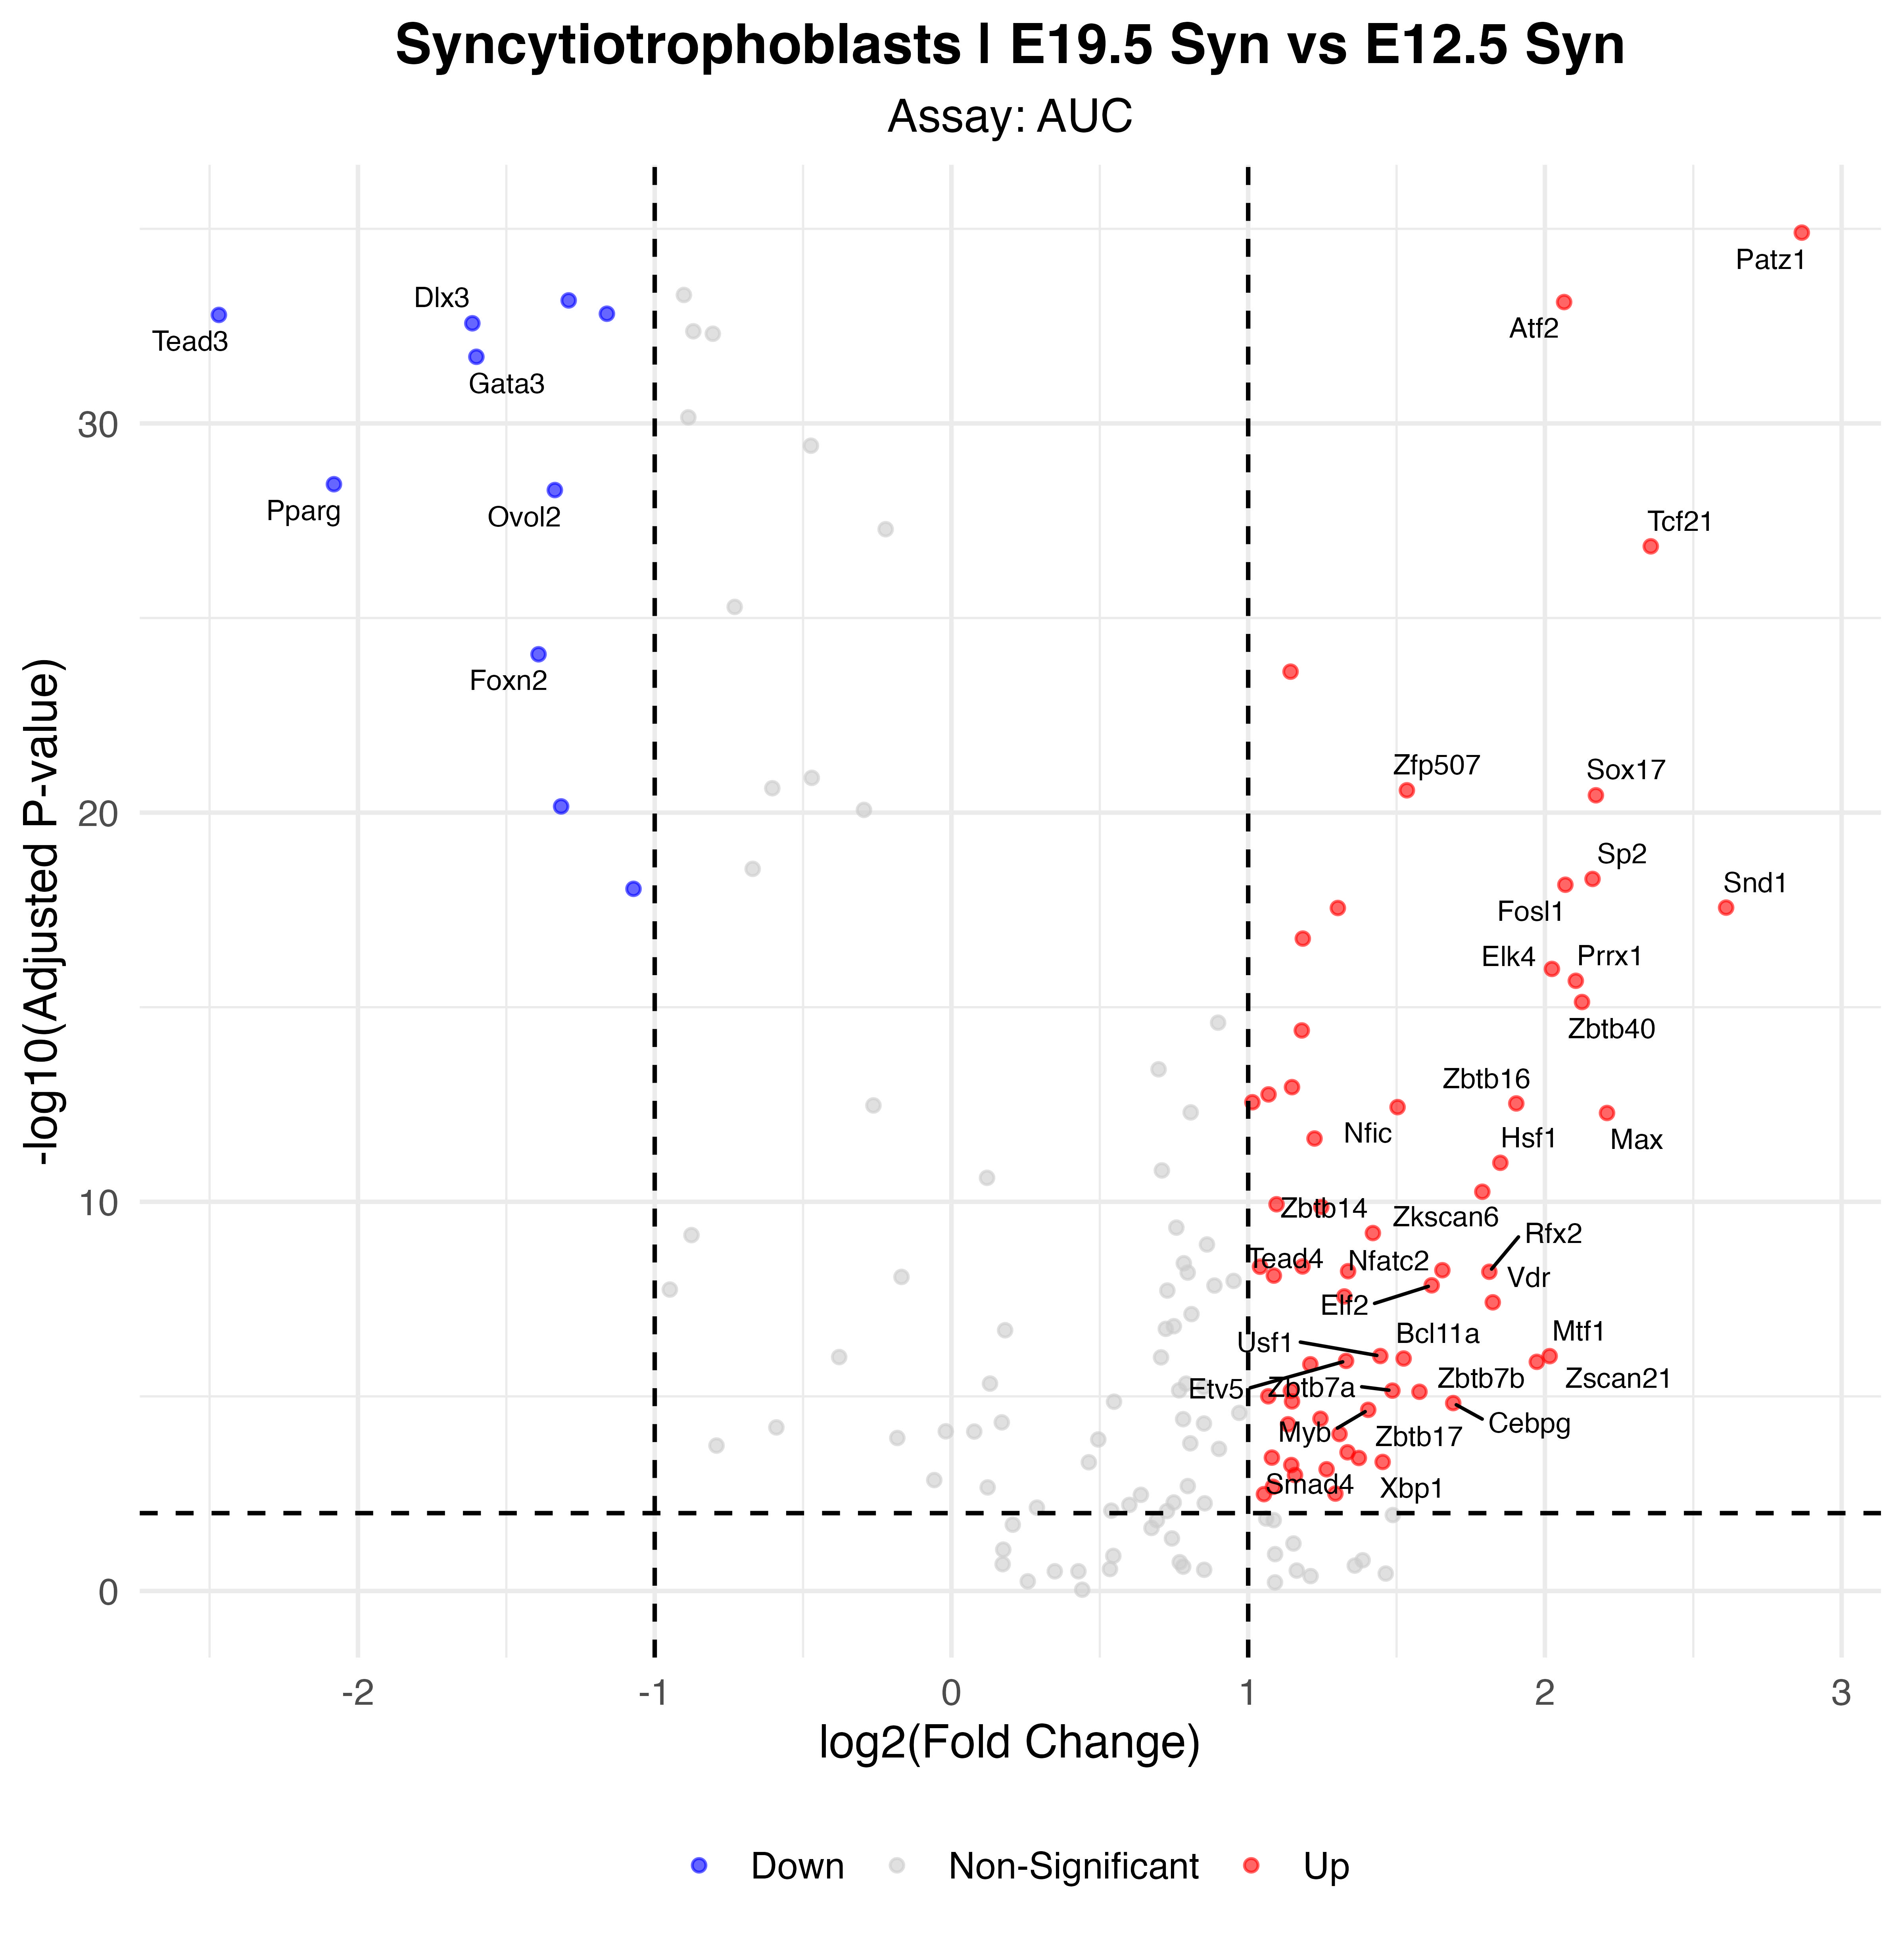

Values plotted in this chart, from the file beside it:
p_val, avg_log2FC, pct.1, pct.2, p_val_adj, gene, p_val_adj_plot, Significance
4.27659790939577e-38, 2.866, 0.945, 0.249, 1.25304318745296e-35, Patz1, 1.25304318745296e-35, Up
2.35746130478241e-36, -1.29, 1, 1, 6.90736162301247e-34, Tfeb, 6.90736162301247e-34, Down
2.60172971727833e-36, 2.065, 1, 0.967, 7.62306807162551e-34, Atf2, 7.62306807162551e-34, Up
5.18511523068106e-36, -1.161, 1, 1, 1.51923876258955e-33, Zxdc, 1.51923876258955e-33, Down
5.56515478526219e-36, -2.469, 0.589, 1, 1.63059035208182e-33, Tead3, 1.63059035208182e-33, Down
9.13031645843907e-36, -1.615, 1, 1, 2.67518272232265e-33, Dlx3, 2.67518272232265e-33, Down
6.62872529834013e-35, -1.601, 0.973, 1, 1.94221651241366e-32, Gata3, 1.94221651241366e-32, Down
1.24609832132027e-31, -2.081, 0.671, 1, 3.65106808146839e-29, Pparg, 3.65106808146839e-29, Down
1.76024014854202e-31, -1.337, 0.973, 0.996, 5.15750363522812e-29, Ovol2, 5.15750363522812e-29, Down
4.91325523369516e-30, 2.357, 0.658, 0.057, 1.43958378347268e-27, Tcf21, 1.43958378347268e-27, Up
2.91864796747824e-27, -1.392, 0.644, 0.996, 8.55163854471125e-25, Foxn2, 8.55163854471125e-25, Down
8.15824962961168e-27, 1.143, 1, 0.992, 2.39036714147622e-24, Klf2, 2.39036714147622e-24, Up
9.12229888748826e-24, 1.535, 1, 0.788, 2.67283357403406e-21, Zfp507, 2.67283357403406e-21, Up
1.22509366555697e-23, 2.172, 0.904, 0.388, 3.58952444008191e-21, Sox17, 3.58952444008191e-21, Up
2.36655006573872e-23, -1.315, 0.644, 0.996, 6.93399169261445e-21, Nr6a1, 6.93399169261445e-21, Down
1.72884361606282e-21, 2.161, 0.658, 0.118, 5.06551179506406e-19, Sp2, 5.06551179506406e-19, Up
2.43561624621608e-21, 2.069, 0.89, 0.367, 7.13635560141312e-19, Fosl1, 7.13635560141312e-19, Up
3.10540827800006e-21, -1.071, 0.849, 0.988, 9.09884625454017e-19, Cux1, 9.09884625454017e-19, Down
9.42668696896987e-21, 2.611, 0.493, 0.053, 2.76201928190817e-18, Snd1, 2.76201928190817e-18, Up
9.64552849291801e-21, 1.302, 1, 0.967, 2.82613984842498e-18, Irf4, 2.82613984842498e-18, Up
5.89778087595718e-20, 1.184, 1, 0.996, 1.72804979665545e-17, Pou2f1, 1.72804979665545e-17, Up
3.54712959315748e-19, 2.024, 0.685, 0.159, 1.03930897079514e-16, Elk4, 1.03930897079514e-16, Up
7.16238782203966e-19, 2.104, 0.548, 0.082, 2.09857963185762e-16, Prrx1, 2.09857963185762e-16, Up
2.51336061704371e-18, 2.125, 0.493, 0.057, 7.36414660793807e-16, Zbtb40, 7.36414660793807e-16, Up
1.35099149891955e-17, 1.181, 1, 0.996, 3.95840509183427e-15, Nfe2l1, 3.95840509183427e-15, Up
3.86892702039238e-16, 1.148, 1, 0.996, 1.13359561697497e-13, Stat2, 1.13359561697497e-13, Up
5.947689588871e-16, 1.069, 1, 1, 1.7426730495392e-13, Fli1, 1.7426730495392e-13, Up
9.44859751077782e-16, 1.014, 1, 1, 2.7684390706579e-13, Stat6, 2.7684390706579e-13, Up
1.01349125853511e-15, 1.903, 0.575, 0.11, 2.96952938750786e-13, Zbtb16, 2.96952938750786e-13, Up
1.26102117509507e-15, 1.503, 0.959, 0.751, 3.69479204302857e-13, Nfic, 3.69479204302857e-13, Up
1.78487204135868e-15, 2.209, 0.822, 0.437, 5.22967508118093e-13, Max, 5.22967508118093e-13, Up
8.08049600786453e-15, 1.224, 1, 0.967, 2.36758533030431e-12, Bach1, 2.36758533030431e-12, Up
3.39879684307641e-14, 1.85, 0.534, 0.106, 9.95847475021389e-12, Hsf1, 9.95847475021389e-12, Up
1.88414072802602e-13, 1.789, 0.562, 0.147, 5.52053233311623e-11, Zkscan6, 5.52053233311623e-11, Up
3.95187609828022e-13, 1.096, 1, 0.996, 1.1578996967961e-10, Rara, 1.1578996967961e-10, Up
4.6356691871682e-13, 1.246, 0.986, 0.963, 1.35825107184028e-10, Zbtb11, 1.35825107184028e-10, Up
2.17013024003985e-12, 1.42, 0.959, 0.641, 6.35848160331676e-10, Zbtb14, 6.35848160331676e-10, Up
1.56368681727723e-11, 1.183, 0.973, 0.829, 4.58160237462228e-09, E2f2, 4.58160237462228e-09, Up
1.58986630775324e-11, 1.04, 1, 0.996, 4.65830828171699e-09, Nfyb, 4.65830828171699e-09, Up
1.95771024325903e-11, 1.654, 0.425, 0.078, 5.73609101274897e-09, Nfatc2, 5.73609101274897e-09, Up
2.07462178852738e-11, 1.337, 0.945, 0.91, 6.07864184038521e-09, Tead4, 6.07864184038521e-09, Up
2.14464700768559e-11, 1.813, 0.575, 0.176, 6.28381573251876e-09, Rfx2, 6.28381573251876e-09, Up
2.69034125170046e-11, 1.087, 1, 0.98, 7.88269986748236e-09, Mxi1, 7.88269986748236e-09, Up
4.7852599557979e-11, 1.618, 0.699, 0.29, 1.40208116704879e-08, Elf2, 1.40208116704879e-08, Up
9.22374530857795e-11, 1.324, 0.945, 0.865, 2.70255737541334e-08, Zeb1, 2.70255737541334e-08, Up
1.30863229862103e-10, 1.824, 0.589, 0.212, 3.83429263495962e-08, Vdr, 3.83429263495962e-08, Up
3.13545535848804e-09, 1.445, 0.795, 0.576, 9.18688420036995e-07, Usf1, 9.18688420036995e-07, Up
3.15787854280822e-09, 2.016, 0.534, 0.224, 9.25258413042809e-07, Mtf1, 9.25258413042809e-07, Up
3.63334177796922e-09, 1.524, 0.63, 0.241, 1.06456914094498e-06, Bcl11a, 1.06456914094498e-06, Up
4.18334882726172e-09, 1.33, 0.918, 0.739, 1.22572120638769e-06, Etv5, 1.22572120638769e-06, Up
4.4220122706519e-09, 1.973, 0.425, 0.122, 1.29564959530101e-06, Zscan21, 1.29564959530101e-06, Up
5.10751933381799e-09, 1.209, 0.945, 0.947, 1.49650316480867e-06, Zfp280d, 1.49650316480867e-06, Up
2.42701969307159e-08, 1.486, 0.808, 0.563, 7.11116770069977e-06, Zbtb7a, 7.11116770069977e-06, Up
2.4544273090729e-08, 1.144, 0.973, 0.959, 7.1914720155836e-06, Nr2c2, 7.1914720155836e-06, Up
2.60066124935348e-08, 1.577, 0.726, 0.408, 7.61993746060568e-06, Zbtb7b, 7.61993746060568e-06, Up
3.39473472809071e-08, 1.068, 0.548, 0.163, 9.94657275330578e-06, Zfp654, 9.94657275330578e-06, Up
4.60003137860985e-08, 1.148, 0.973, 0.988, 1.34780919393268e-05, E2f1, 1.34780919393268e-05, Up
5.07506939257981e-08, 1.691, 0.616, 0.327, 1.48699533202589e-05, Cebpg, 1.48699533202589e-05, Up
7.56473430763202e-08, 1.404, 0.918, 0.653, 2.21646715213618e-05, Myb, 2.21646715213618e-05, Up
1.28332582453159e-07, 1.244, 0.945, 0.829, 3.76014466587755e-05, Nfatc1, 3.76014466587755e-05, Up
... 12 more rows
